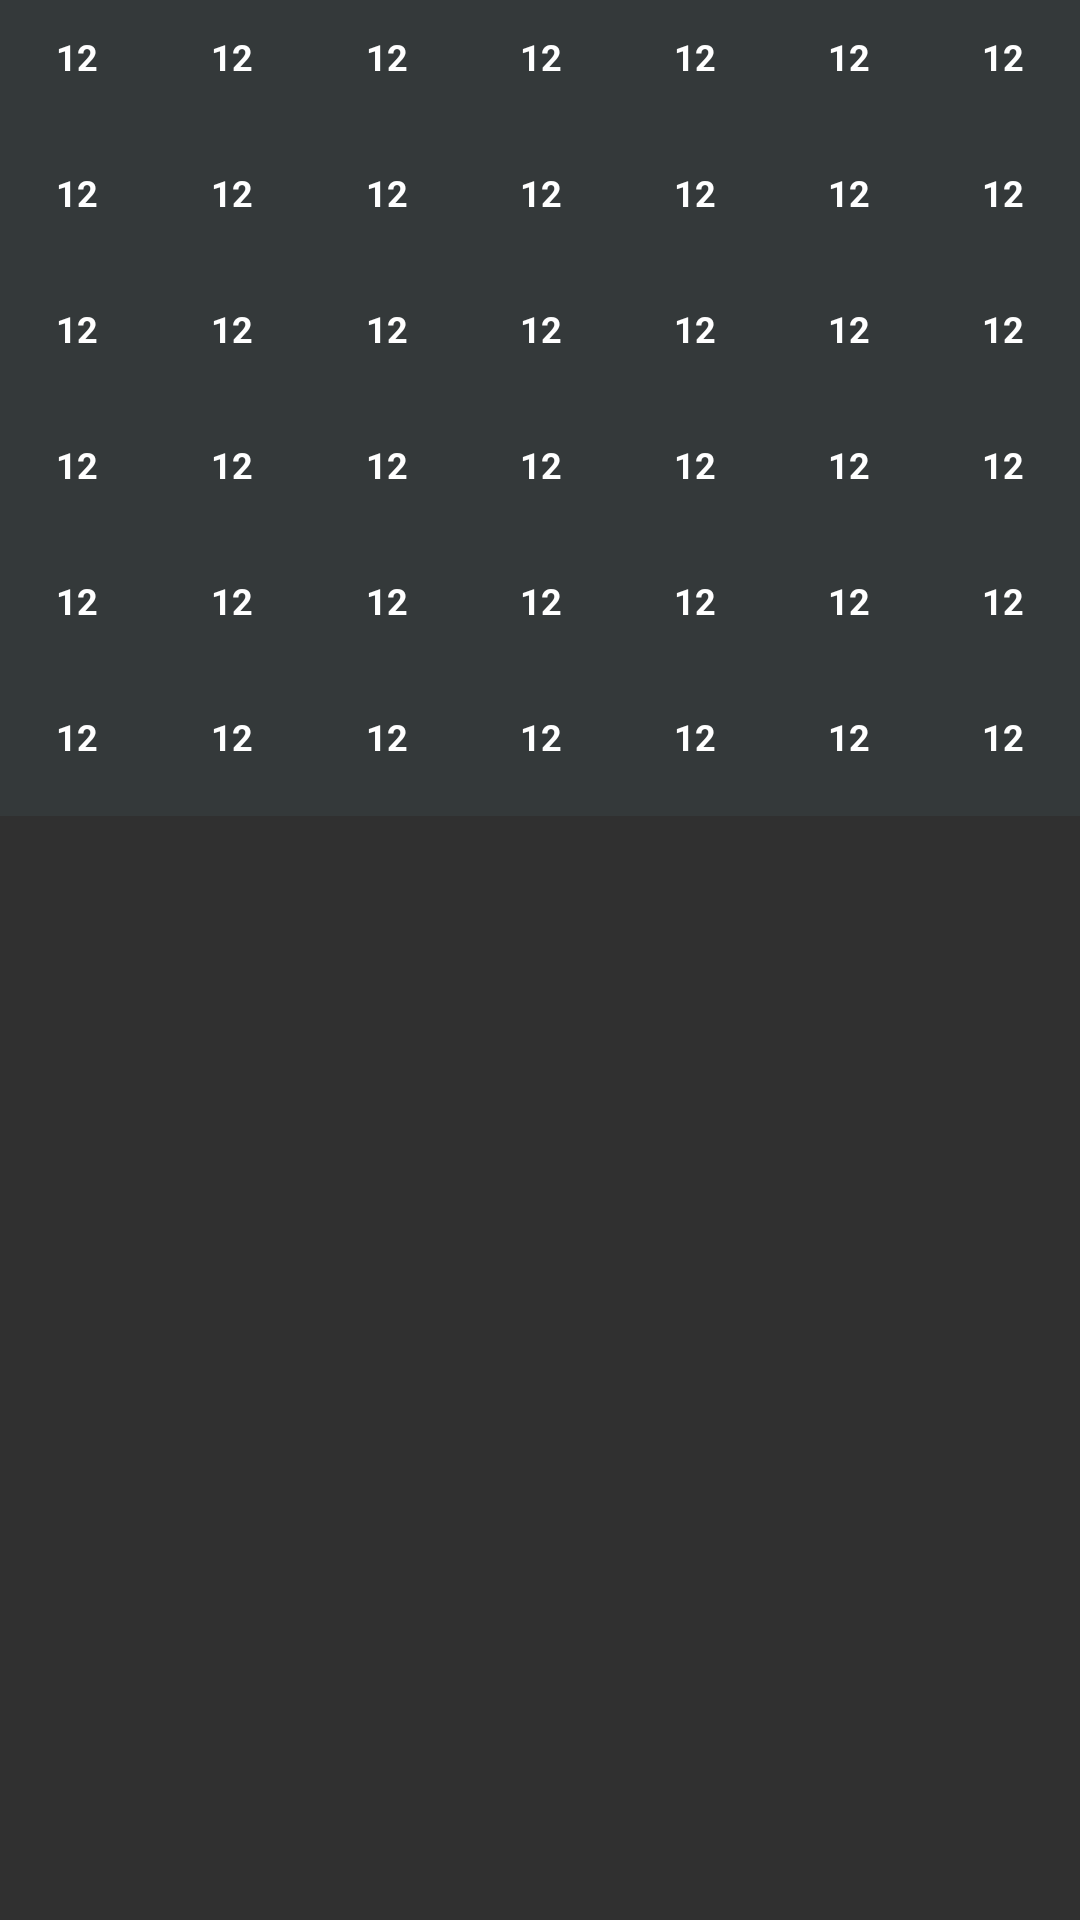

Produce the Android XML layout that renders to this screen, including the resource entries it uses.
<!-- AndroidManifest.xml: application theme AppTheme -->
<!-- res/layout/month.xml -->
<?xml version="1.0" encoding="utf-8"?>
<LinearLayout xmlns:android="http://schemas.android.com/apk/res/android"
    android:id="@+id/ll_month"
    android:layout_width="match_parent"
    android:layout_height="wrap_content"
    android:orientation="vertical"
    >

  <include layout="@layout/month_week"/>

  <include layout="@layout/month_week"/>

  <include layout="@layout/month_week"/>

  <include layout="@layout/month_week"/>

  <include layout="@layout/month_week"/>

  <include layout="@layout/month_week"/>

</LinearLayout>
<!-- res/layout/month_week.xml (included above) -->
<?xml version="1.0" encoding="utf-8"?>
<LinearLayout xmlns:android="http://schemas.android.com/apk/res/android"
    android:layout_width="match_parent"
    android:layout_height="wrap_content"
    android:background="@color/calendar_gray_bg"
    android:orientation="horizontal">

    <include layout="@layout/day_month" />

    <include layout="@layout/day_month" />

    <include layout="@layout/day_month" />

    <include layout="@layout/day_month" />

    <include layout="@layout/day_month" />

    <include layout="@layout/day_month" />

    <include layout="@layout/day_month" />

</LinearLayout>
<!-- res/layout/day_month.xml (included above) -->
<?xml version="1.0" encoding="utf-8"?>
<LinearLayout xmlns:android="http://schemas.android.com/apk/res/android"
    android:layout_width="match_parent"
    android:layout_height="match_parent"
    android:layout_weight="1"
    android:padding="7.5dp"
    android:gravity="center"
    android:orientation="vertical">
    
    
    
    
    
    
    <RelativeLayout
        android:id="@+id/cal_container"
        android:layout_width="30dp"
        android:layout_height="30dp">

        <TextView
            android:id="@+id/gongli"
            android:layout_width="wrap_content"
            android:layout_height="wrap_content"
            android:layout_marginTop="3dp"
            android:layout_centerHorizontal="true"
            android:text="12"
            android:textColor="@color/white"
            android:textSize="@dimen/app_size"
            android:textStyle="bold" />

        <ImageView
            android:id="@+id/imv_point"
            android:layout_width="5dip"
            android:layout_height="5dip"
            android:layout_centerHorizontal="true"
            android:layout_below="@+id/gongli"
            android:layout_marginTop="1dip"
            android:src="@drawable/calendar_item_point"/>
    </RelativeLayout>

</LinearLayout>
<!-- resources referenced by this layout -->
<resources>
  <color name="black_deep">#FF000000</color>
  <color name="calendar_gray_bg">#34393a</color>
  <color name="white">#ffffffff</color>
  <dimen name="app_size">12sp</dimen>
  <style name="AppTheme" parent="Theme.AppCompat.NoActionBar">
          
          <item name="colorPrimary">@color/colorPrimary</item>
          <item name="colorPrimaryDark">@color/colorPrimaryDark</item>
          <item name="colorAccent">@color/colorAccent</item>
      </style>
  <color name="colorPrimary">#3F51B5</color>
  <color name="colorPrimaryDark">#303F9F</color>
  <color name="colorAccent">#FF4081</color>
</resources>
